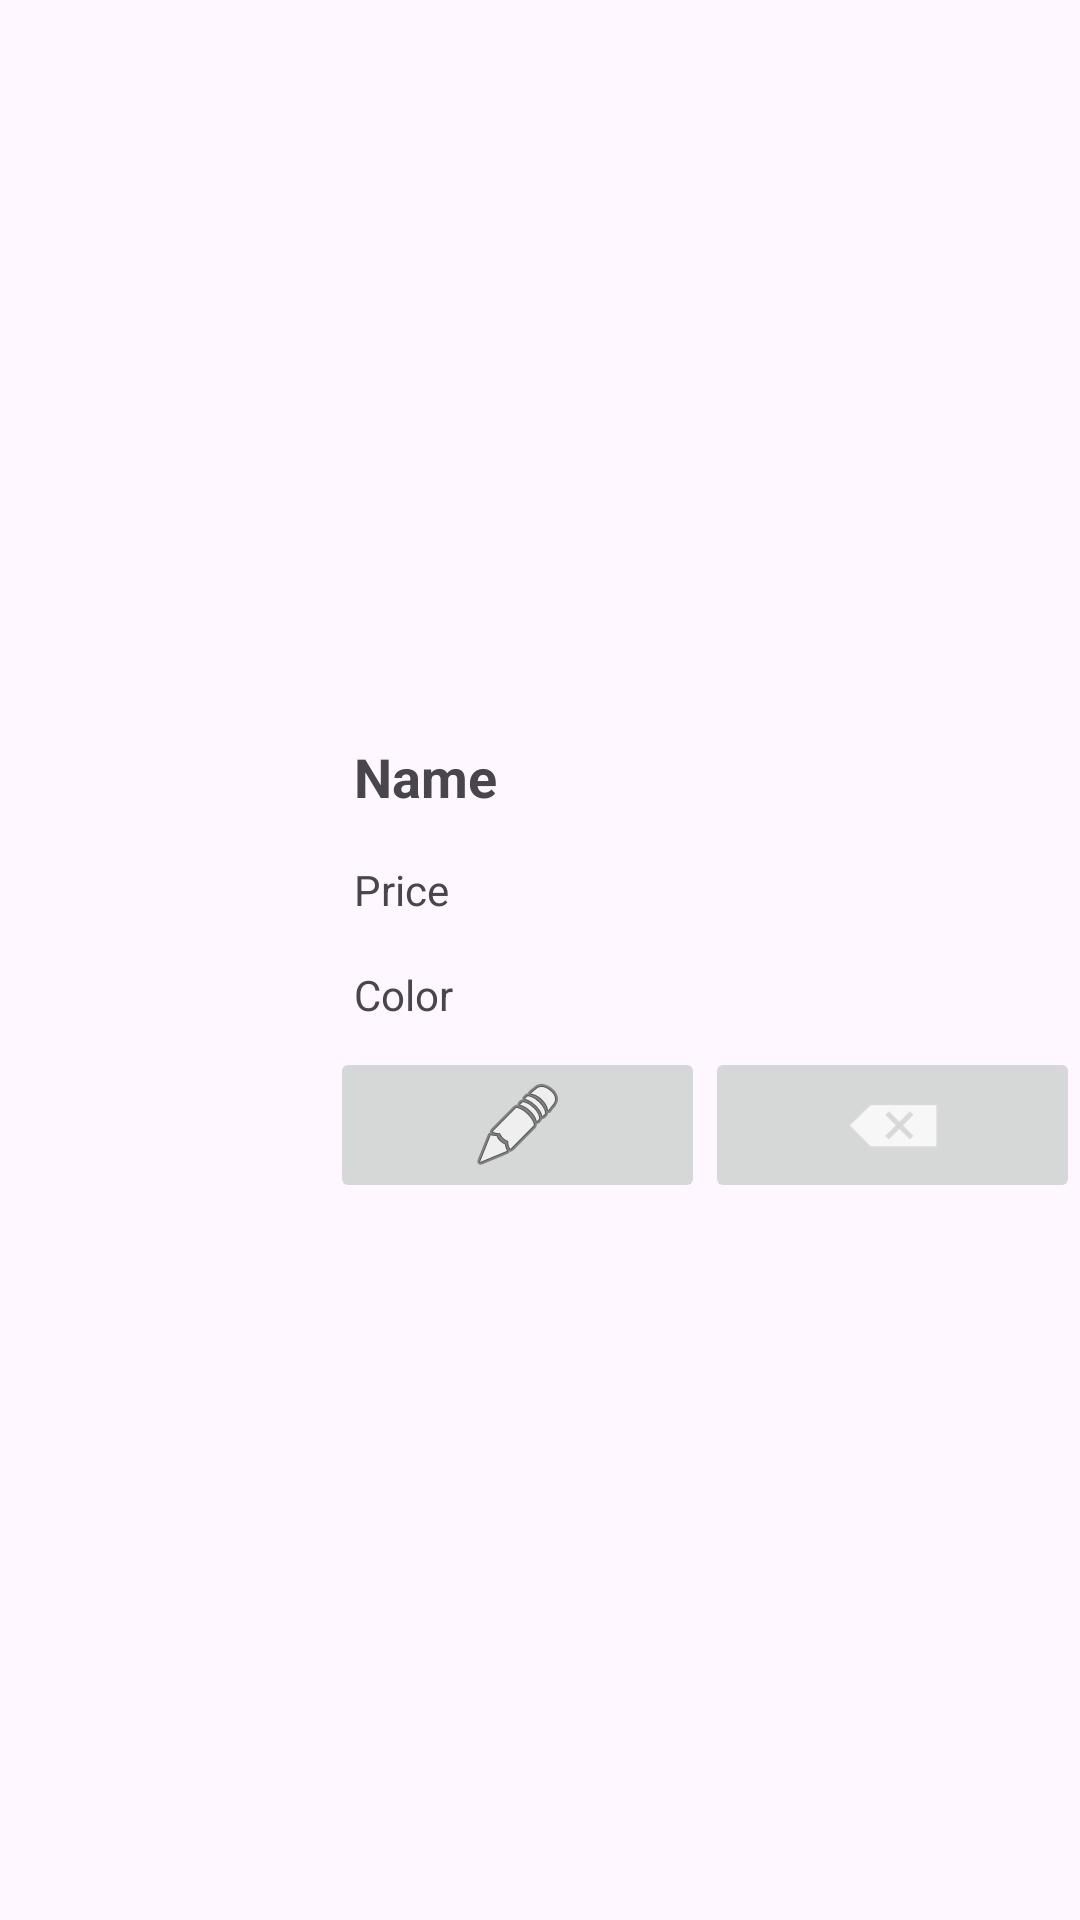

This screen was rendered from an Android layout file. Write that file and the resources it references.
<!-- AndroidManifest.xml: application theme Theme.TestSecondApplication -->
<!-- res/layout/layout_adapter_motos.xml -->
<?xml version="1.0" encoding="utf-8"?>
<LinearLayout xmlns:android="http://schemas.android.com/apk/res/android"
    xmlns:app="http://schemas.android.com/apk/res-auto"
    xmlns:tools="http://schemas.android.com/tools"
    android:layout_width="match_parent"
    android:layout_height="wrap_content"
    android:gravity="center">
    <ImageView
        android:id="@+id/imageView"
        android:layout_width="120dp"
        android:layout_height="120dp"
        android:layout_weight="1"
        tools:srcCompat="@tools:sample/avatars" />

    <LinearLayout
        android:layout_width="250dp"
        android:layout_height="wrap_content"
        android:orientation="vertical">

        <TextView
            android:id="@+id/tvName"
            android:layout_width="wrap_content"
            android:layout_height="wrap_content"
            android:layout_margin="8dp"
            android:text="Name"
            android:textSize="18sp"
            android:textStyle="bold" />

        <TextView
            android:id="@+id/tvPrice"
            android:layout_width="wrap_content"
            android:layout_height="wrap_content"
            android:layout_margin="8dp"
            android:text="Price"
            android:textSize="14sp" />

        <TextView
            android:id="@+id/tvColor"
            android:layout_width="wrap_content"
            android:layout_height="wrap_content"
            android:layout_margin="8dp"
            android:text="Color"
            android:textSize="14sp" />

        <LinearLayout
            android:layout_width="match_parent"
            android:layout_height="match_parent"
            android:orientation="horizontal">

            <ImageButton
                android:id="@+id/btnEditMoto"
                android:layout_width="wrap_content"
                android:layout_height="wrap_content"
                android:layout_weight="1"
                android:labelFor="@id/btnEditMoto"
                app:srcCompat="@android:drawable/ic_menu_edit" />

            <ImageButton
                android:id="@+id/btnDeleteMoto"
                android:layout_width="wrap_content"
                android:layout_height="wrap_content"
                android:layout_weight="1"
                android:labelFor="@id/btnDeleteMoto"
                app:srcCompat="@android:drawable/ic_input_delete" />
        </LinearLayout>
    </LinearLayout>
</LinearLayout>
<!-- resources referenced by this layout -->
<resources>
  <style name="Theme.TestSecondApplication" parent="Base.Theme.TestSecondApplication" />
  <style name="Base.Theme.TestSecondApplication" parent="Theme.Material3.DayNight.NoActionBar">
          
          
      </style>
</resources>
